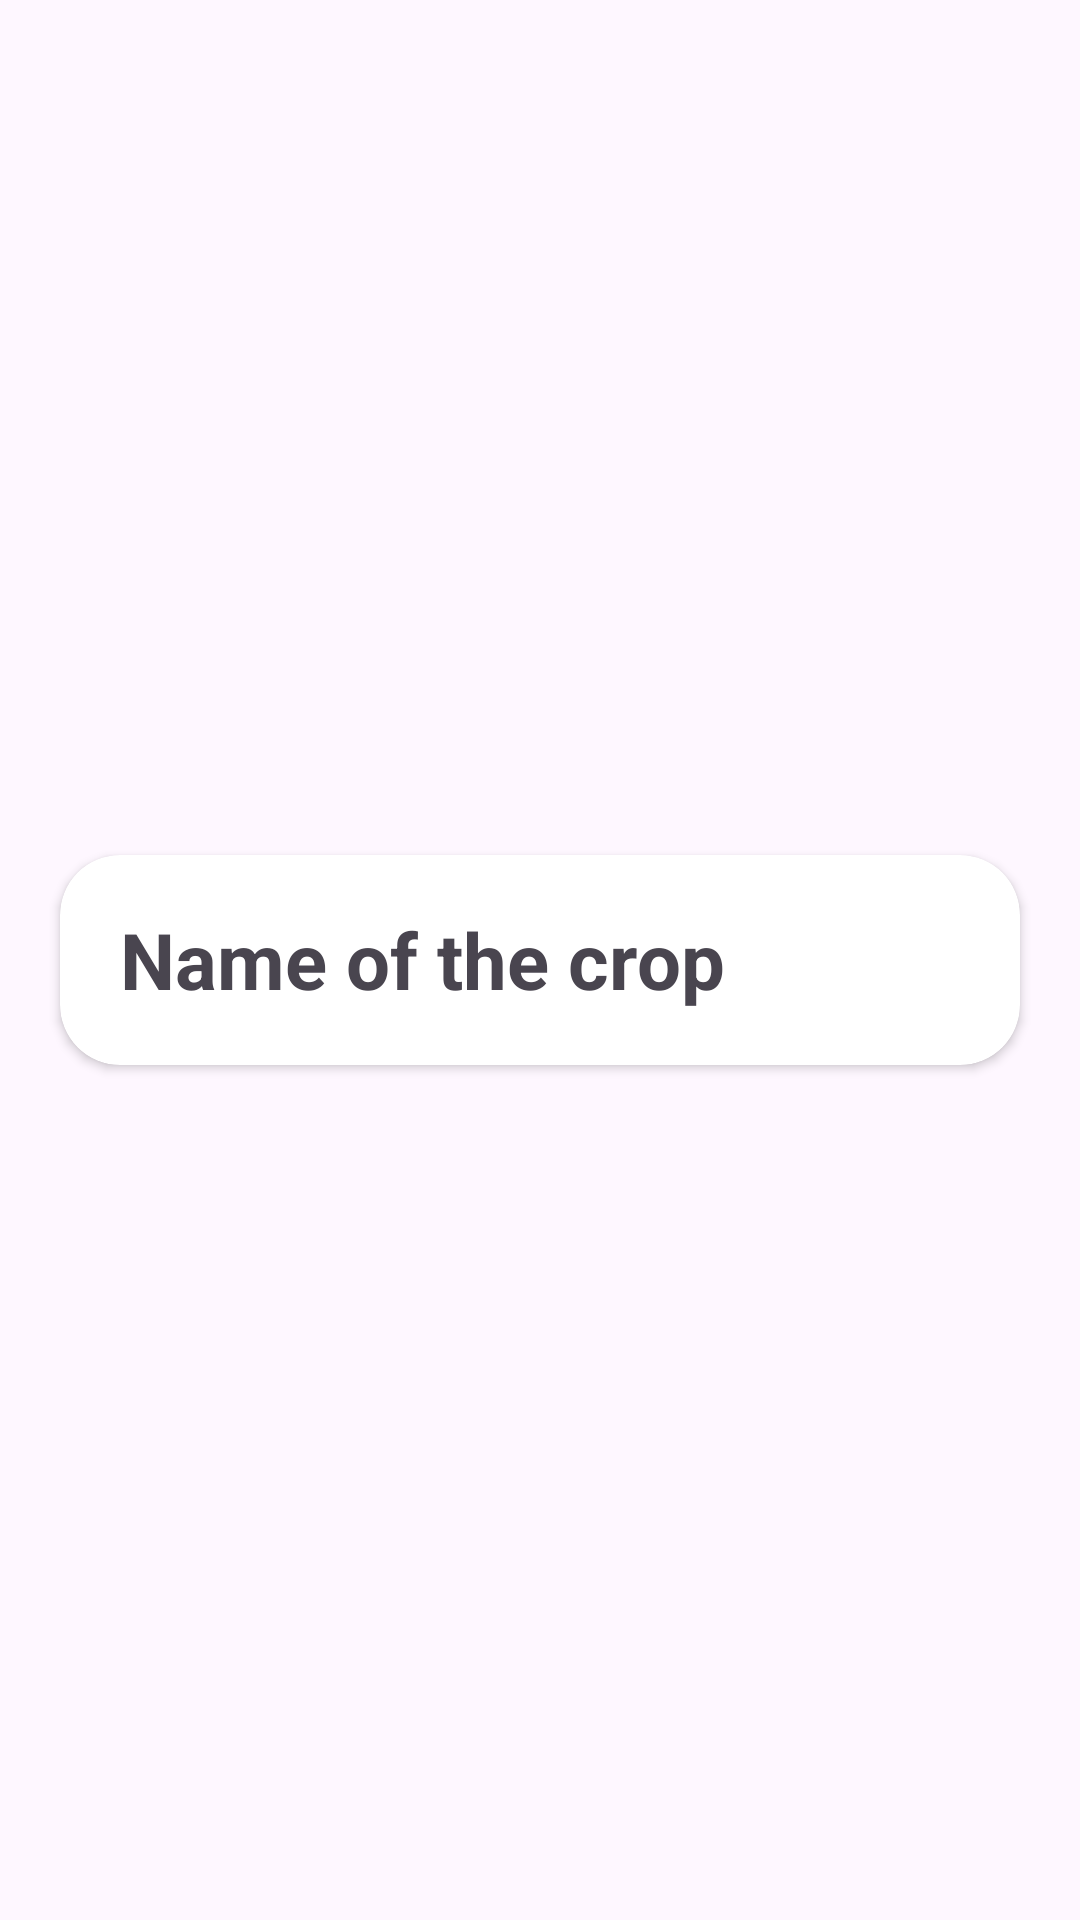

Reconstruct the res/layout file that produces this screen, plus the resources it refers to.
<!-- AndroidManifest.xml: application theme Theme.DoFarm -->
<!-- res/layout/display_crops.xml -->
<?xml version="1.0" encoding="utf-8"?>
<LinearLayout xmlns:android="http://schemas.android.com/apk/res/android"
    android:layout_width="match_parent"
    android:layout_height="100dp"
    android:gravity="center"
    xmlns:app="http://schemas.android.com/apk/res-auto">

    <androidx.cardview.widget.CardView
        android:layout_width="match_parent"
        android:layout_height="70dp"
        android:layout_marginHorizontal="20dp"
        app:cardCornerRadius="20dp"
        android:elevation="20dp"
        android:id="@+id/RecyclerCardView"
        >

        <LinearLayout
            android:layout_width="match_parent"
            android:layout_height="match_parent"
            android:orientation="horizontal"
            android:gravity="center"
            android:weightSum="10">

            <TextView
                android:layout_width="wrap_content"
                android:layout_height="wrap_content"
                android:layout_weight="6"
                android:text="Name of the crop"
                android:textSize="26sp"
                android:textStyle="bold"
                android:id="@+id/cropNameTxt"
                android:layout_marginLeft="20dp"
                />
            <ImageView
                android:layout_width="40dp"
                android:layout_height="50dp"
                android:layout_weight="4"
                android:src="@drawable/app_icon"
                android:id="@+id/cropImgView"
                />
        </LinearLayout>
    </androidx.cardview.widget.CardView>

</LinearLayout>
<!-- resources referenced by this layout -->
<resources>
  <style name="Theme.DoFarm" parent="Base.Theme.DoFarm">
          <item name="android:textColorHint">@color/black</item>
          <item name="colorPrimaryContainer">@color/white</item>
  
      </style>
  <style name="Base.Theme.DoFarm" parent="Theme.Material3.DayNight.NoActionBar">
          
           <item name="colorPrimary">@color/black</item>
          <item name="android:textColorHint">@color/black</item>
  
  
      </style>
  <color name="black">#FF000000</color>
  <color name="white">#FFFFFFFF</color>
</resources>
